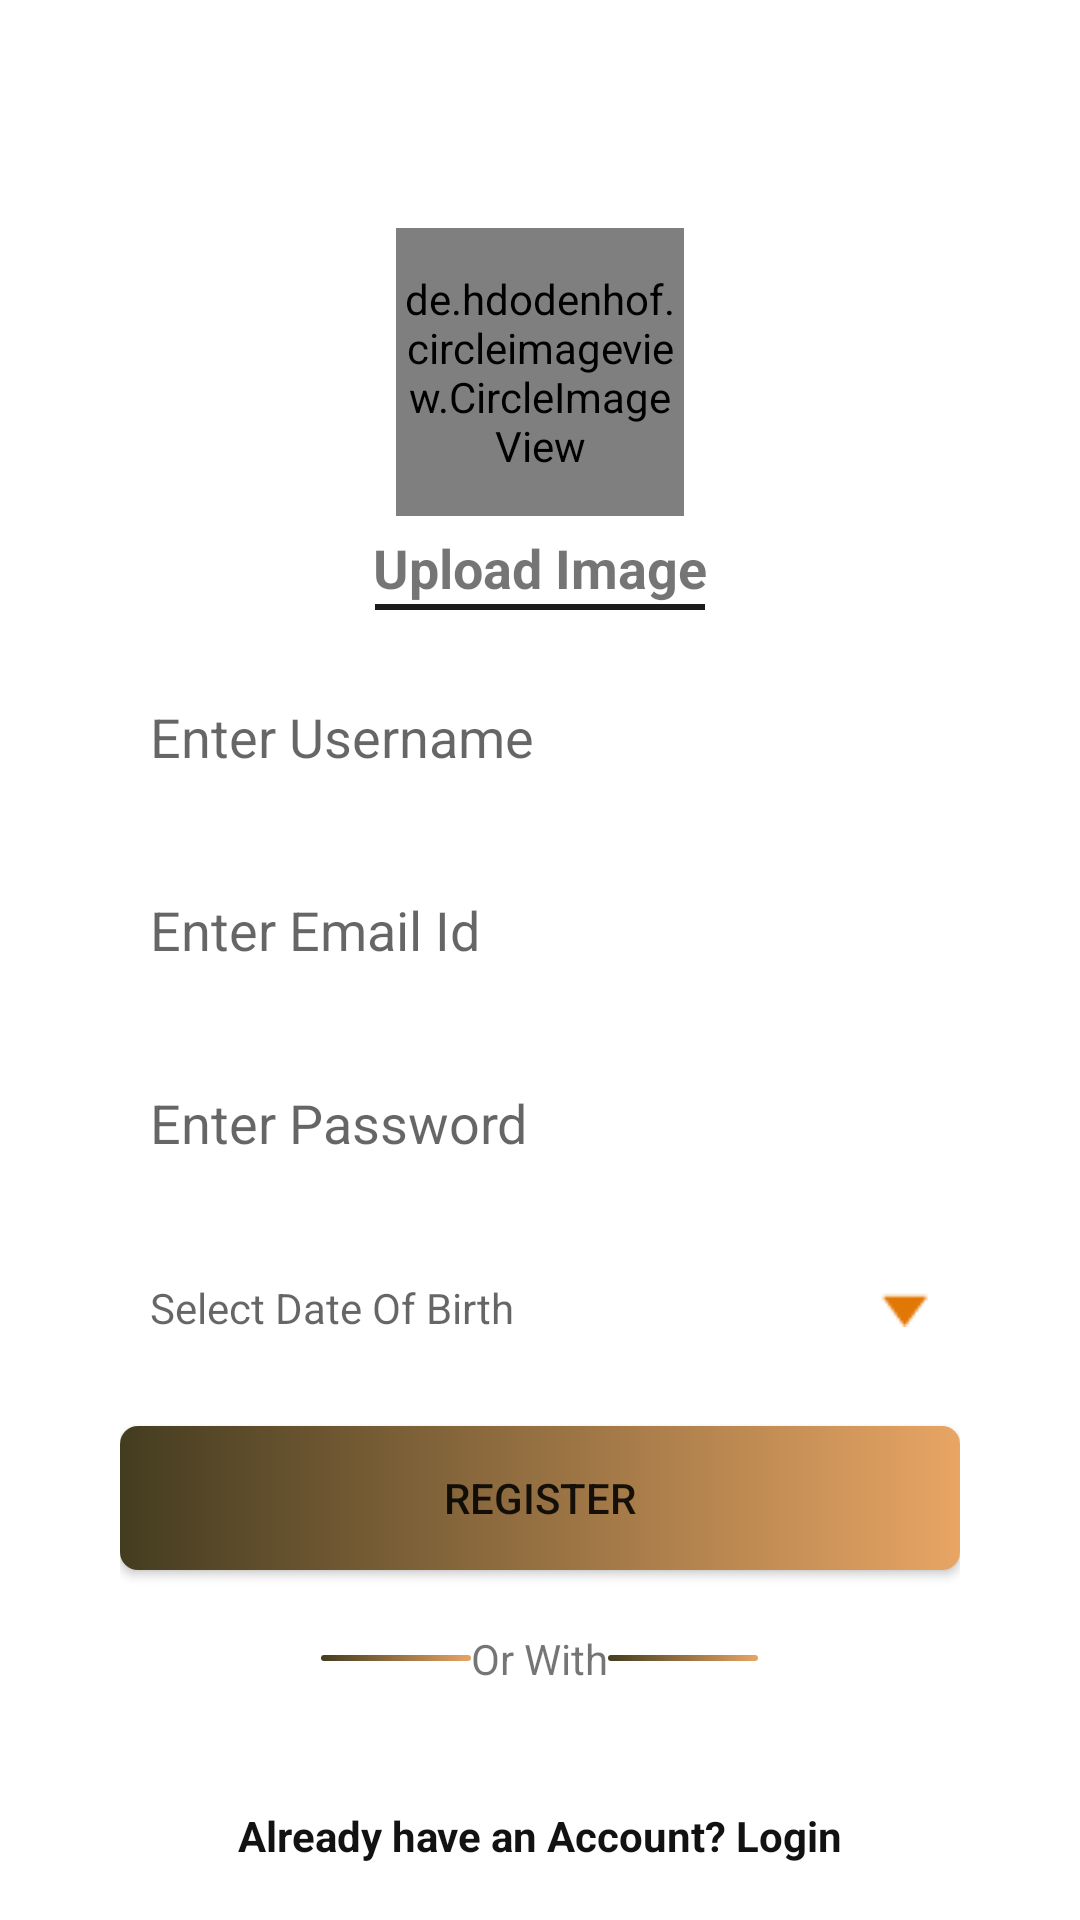

Here is an Android app screen rendered from its layout file. Give the layout XML and the strings, colors and styles it references.
<!-- AndroidManifest.xml: application theme Theme.FirebaseProjectApp -->
<!-- res/layout/activity_registration.xml -->
<?xml version="1.0" encoding="utf-8"?>
<LinearLayout xmlns:android="http://schemas.android.com/apk/res/android"
    xmlns:app="http://schemas.android.com/apk/res-auto"
    xmlns:tools="http://schemas.android.com/tools"
    android:layout_width="match_parent"
    android:layout_height="match_parent"
    android:orientation="vertical"
    tools:context=".activity.RegistrationActivity">

    <include
        layout="@layout/toolbar"
        />

    <LinearLayout
        android:layout_width="match_parent"
        android:layout_height="match_parent"
        android:orientation="vertical">
        <ScrollView
            android:layout_width="match_parent"
            android:layout_height="match_parent"
            android:orientation="vertical"
            >

            <LinearLayout
                android:layout_width="match_parent"
                android:layout_height="match_parent"
                android:layout_marginLeft="40dp"
                android:layout_marginTop="20dp"
                android:layout_marginRight="40dp"
                android:layout_marginBottom="15dp"
                android:orientation="vertical">

                <de.hdodenhof.circleimageview.CircleImageView
                    android:id="@+id/profile_image"
                    android:layout_width="96dp"
                    android:layout_height="96dp"
                    android:layout_gravity="center"
                    android:src="@drawable/man"
                    app:civ_border_color="@color/endcolorgradient"
                    app:civ_border_width="2dp" />

                <TextView
                    android:id="@+id/uploadImage"
                    android:layout_width="match_parent"
                    android:layout_height="wrap_content"
                    android:layout_marginTop="5dp"
                    android:gravity="center"
                    android:text="Upload Image"
                    android:textSize="18sp"
                    android:textStyle="bold" />

                <View
                    android:id="@+id/view2"
                    android:layout_width="110dp"
                    android:layout_height="2dp"
                    android:layout_gravity="center"
                    android:layout_marginBottom="20dp"
                    android:background="#F2100F0F" />

                <EditText
                    android:id="@+id/editTextTextPersonName"
                    android:layout_width="match_parent"
                    android:layout_height="wrap_content"
                    android:layout_marginBottom="20sp"
                    android:background="@drawable/backgroundefitview"
                    android:ems="10"
                    android:hint="Enter Username"
                    android:inputType="textPersonName"
                    android:padding="10dp" />



                <EditText
                    android:id="@+id/editTextTextEmailAddress"
                    android:layout_width="match_parent"
                    android:layout_height="wrap_content"
                    android:layout_marginBottom="20sp"
                    android:background="@drawable/backgroundefitview"
                    android:ems="10"
                    android:hint="Enter Email Id"
                    android:inputType="textEmailAddress"
                    android:padding="10dp" />

                <EditText
                    android:id="@+id/editTextTextPassword"
                    android:layout_width="match_parent"
                    android:layout_height="wrap_content"
                    android:layout_marginBottom="20sp"
                    android:background="@drawable/backgroundefitview"
                    android:ems="10"
                    android:hint="Enter Password"
                    android:inputType="textPassword"
                    android:padding="10dp" />
                <TextView
                    android:id="@+id/editTextDOB"
                    android:layout_width="match_parent"
                    android:layout_height="wrap_content"
                    android:layout_marginBottom="20sp"
                    android:background="@drawable/backgroundefitview"
                    android:ems="10"
                    android:hint="Select Date Of Birth"
                    android:drawableRight="@drawable/arrow"
                    android:inputType="phone"
                    android:padding="10dp" />

                <androidx.appcompat.widget.AppCompatButton
                    android:id="@+id/btnRegister"
                    android:layout_width="match_parent"
                    android:layout_height="wrap_content"
                    android:layout_marginBottom="20dp"
                    android:background="@drawable/btn_gradient"
                    android:text="register" />

                <LinearLayout
                    android:layout_width="match_parent"
                    android:layout_height="wrap_content"
                    android:layout_marginBottom="20dp"
                    android:gravity="center"
                    android:orientation="horizontal">

                    <View
                        android:id="@+id/view3"
                        android:layout_width="50dp"
                        android:layout_height="2dp"
                        android:layout_gravity="center"
                        android:layout_marginLeft="5dp"
                        android:background="@drawable/btn_gradient" />

                    <TextView
                        android:id="@+id/textView4"
                        android:layout_width="wrap_content"
                        android:layout_height="wrap_content"
                        android:layout_gravity="center"
                        android:gravity="center"
                        android:text="Or With" />

                    <View
                        android:id="@+id/view4"
                        android:layout_width="50dp"
                        android:layout_height="2dp"
                        android:layout_gravity="center"
                        android:layout_marginRight="5dp"
                        android:background="@drawable/btn_gradient" />

                </LinearLayout>


                <TextView
                    android:id="@+id/alreadyacc"
                    android:layout_width="match_parent"
                    android:layout_height="wrap_content"
                    android:layout_marginTop="20dp"
                    android:gravity="center"
                    android:text="Already have an Account? Login"
                    android:textColor="#131212"
                    android:textStyle="bold" />

            </LinearLayout>

        </ScrollView>
    </LinearLayout>

</LinearLayout>
<!-- res/layout/toolbar.xml (included above) -->
<?xml version="1.0" encoding="utf-8"?>
<androidx.appcompat.widget.LinearLayoutCompat xmlns:android="http://schemas.android.com/apk/res/android"
    xmlns:app="http://schemas.android.com/apk/res-auto"
    android:layout_width="match_parent"
    android:layout_height="wrap_content"
    android:id="@+id/toolbarlayout"
    >

    <androidx.appcompat.widget.Toolbar
        android:id="@+id/toolbar"
        android:layout_width="match_parent"
        android:layout_height="wrap_content"
        android:layout_alignParentTop="true"
        app:title=""
        app:layout_constraintEnd_toEndOf="parent"
        app:layout_constraintStart_toStartOf="parent"
        app:layout_constraintTop_toTopOf="parent"
        app:titleTextColor="@color/black">


    </androidx.appcompat.widget.Toolbar>

</androidx.appcompat.widget.LinearLayoutCompat>
<!-- resources referenced by this layout -->
<resources>
  <color name="black">#FF000000</color>
  <color name="endcolorgradient">#e8a564</color>
  <!-- drawable arrow: png bitmap (drawable, 256 bytes) -->
  <!-- drawable btn_gradient (drawable) -->
  <?xml version="1.0" encoding="utf-8"?>
  <shape xmlns:android="http://schemas.android.com/apk/res/android">
  
  
      <gradient android:startColor="@color/startcolorgradient"
            android:endColor="@color/endcolorgradient"/>
      <corners android:radius="6dp"/>
  </shape>
  <style name="Theme.FirebaseProjectApp" parent="Theme.MaterialComponents.DayNight.DarkActionBar">
          
          <item name="colorPrimary">@color/endcolorgradient</item>
          <item name="colorPrimaryVariant">@color/endcolorgradient</item>
          <item name="colorOnPrimary">@color/white</item>
          
          <item name="colorSecondary">@color/teal_200</item>
          <item name="colorSecondaryVariant">@color/teal_700</item>
          <item name="colorOnSecondary">@color/black</item>
          
          <item name="android:statusBarColor" tools:targetApi="l">?attr/colorPrimaryVariant</item>
          
      </style>
  <color name="startcolorgradient">#443C20</color>
  <color name="white">#FFFFFFFF</color>
  <color name="teal_200">#FF03DAC5</color>
  <color name="teal_700">#FF018786</color>
</resources>
